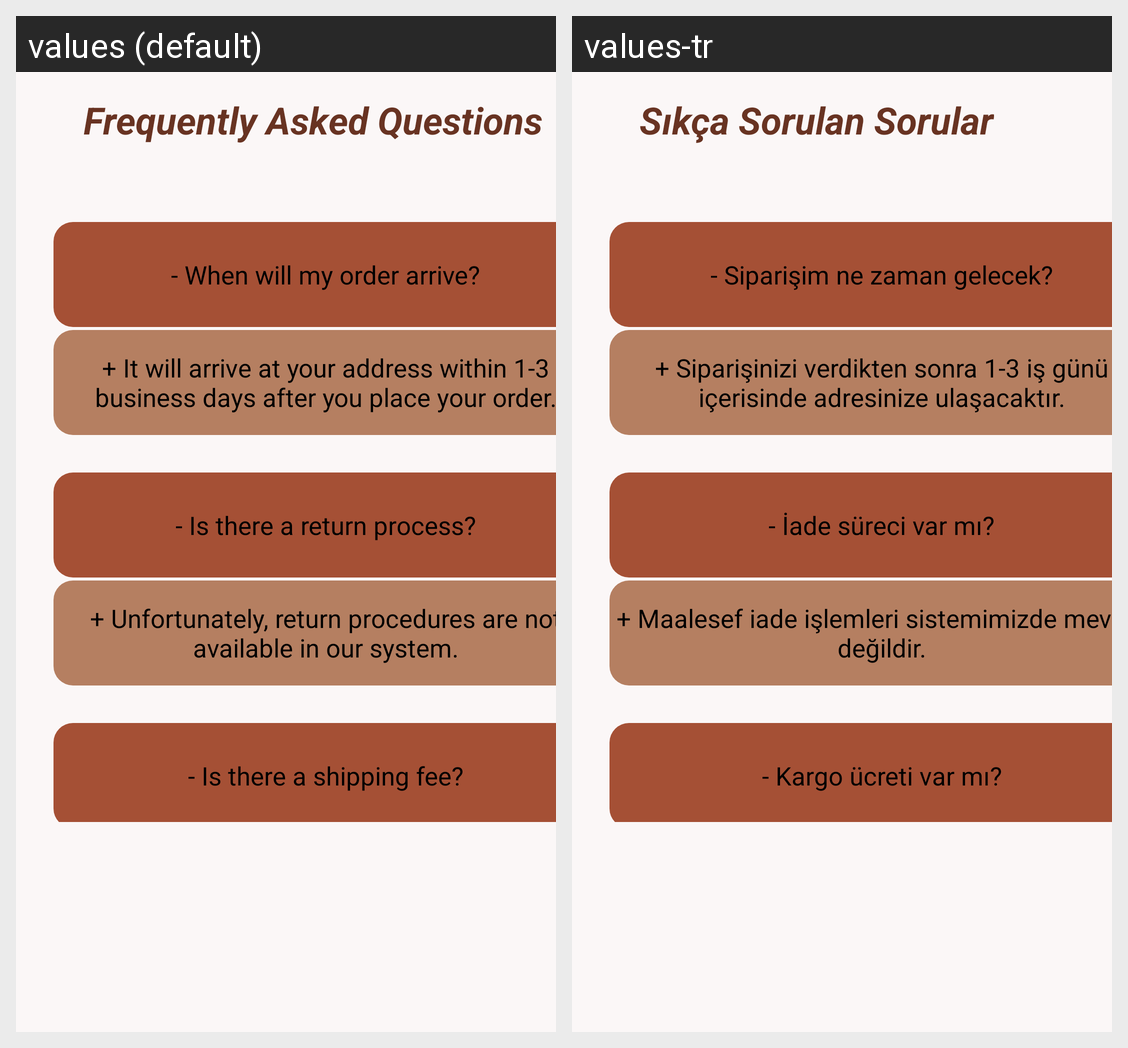

This grid shows one Android layout under two languages. Give, for every string resource on the screen, its name, the default text and each shown locale's text.
Android screen res/layout/fragment_help.xml rendered under 2 locales, left to right: values (default), values-tr. Device: Nexus 5 (rendered at 1080×1920; each locale shown at half size, 540×960, under a caption strip naming it); theme Theme.Uniboo.
Strings drawn on this screen, with the default value and each locale's value (text and hints the layout hard-codes, and strings that could not be matched under every locale, appear in the picture but are not listed):

helpTitle
  values: Frequently Asked Questions
  values-tr: Sıkça Sorulan Sorular

questionOne
  values: - When will my order arrive?
  values-tr: - Siparişim ne zaman gelecek?

questionAnswerOne
  values: + It will arrive at your address within 1-3 business days after you place your order.
  values-tr: + Siparişinizi verdikten sonra 1-3 iş günü içerisinde adresinize ulaşacaktır.

questionSecond
  values: - Is there a return process?
  values-tr: - İade süreci var mı?

questionAnswerSecond
  values: + Unfortunately, return procedures are not available in our system.
  values-tr: + Maalesef iade işlemleri sistemimizde mevcut değildir.

questionThird
  values: - Is there a shipping fee?
  values-tr: - Kargo ücreti var mı?
